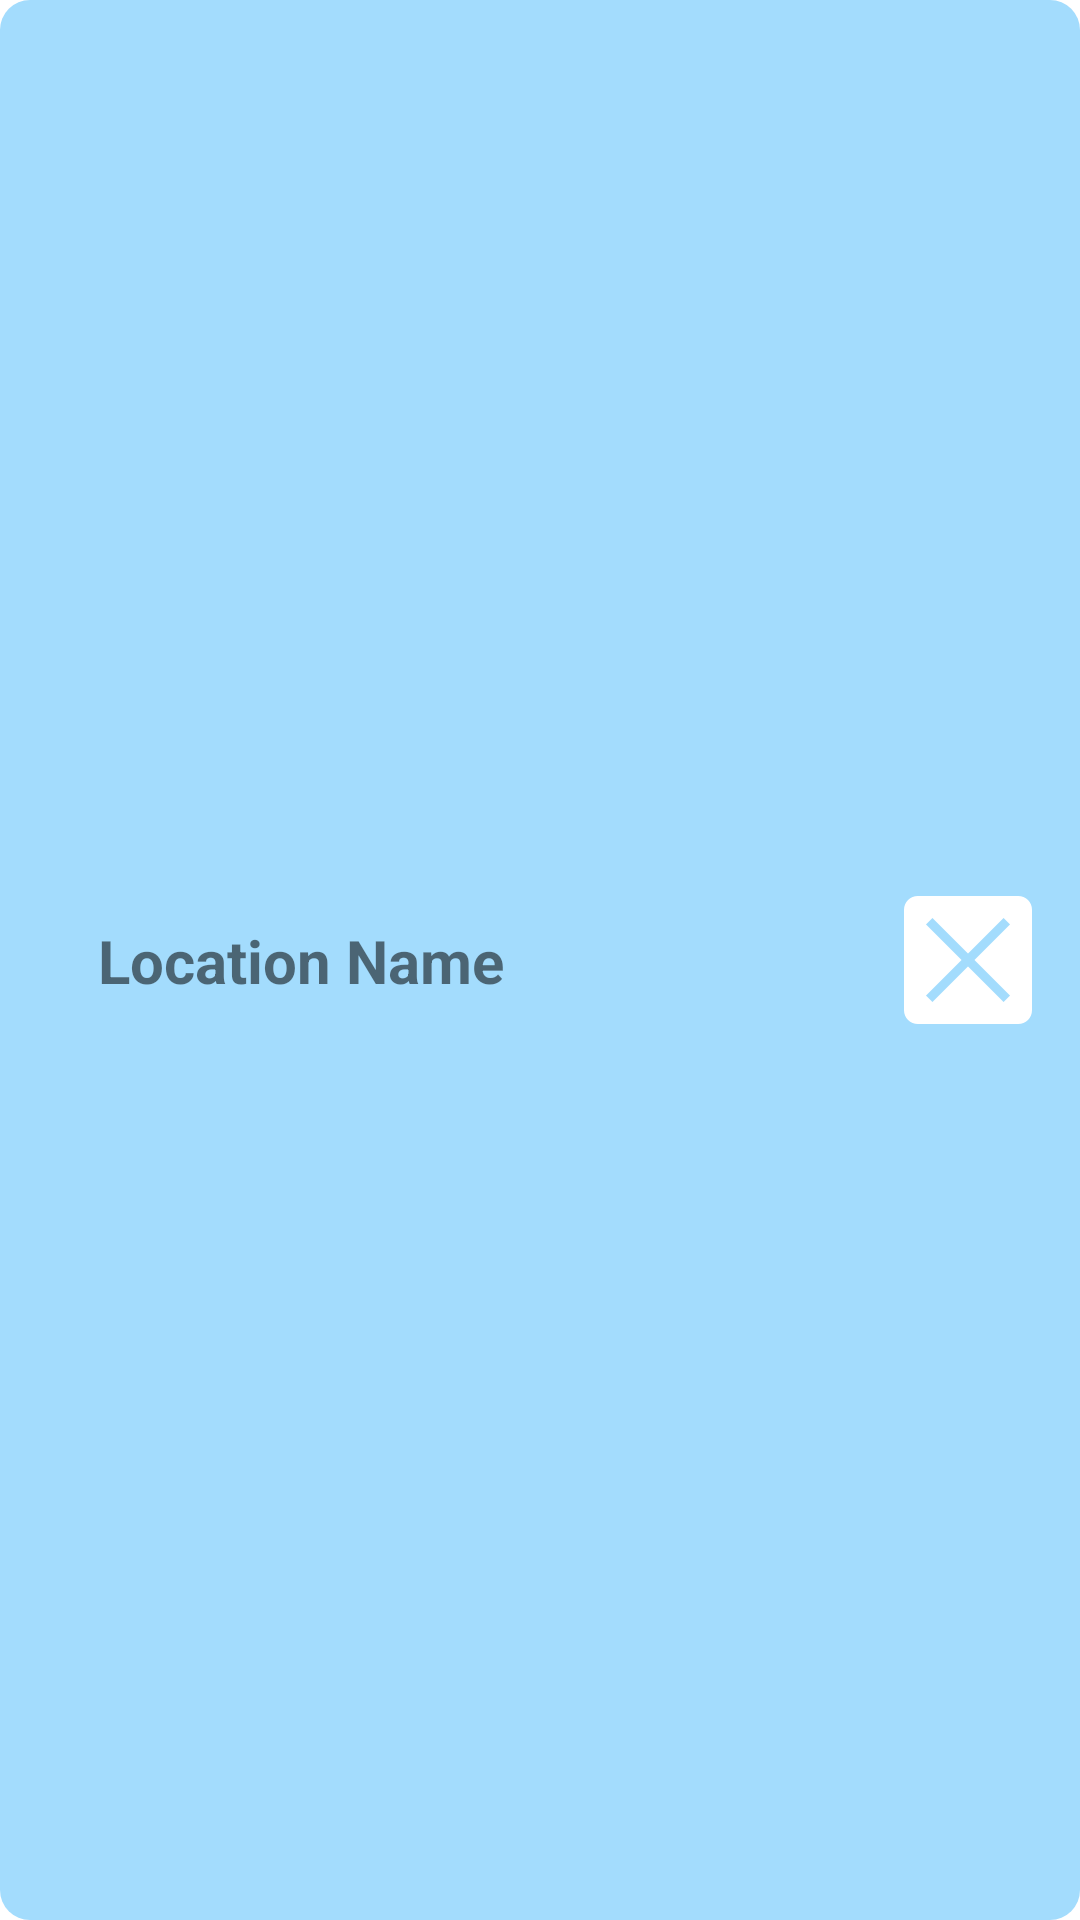

This screen was rendered from an Android layout file. Write that file and the resources it references.
<!-- AndroidManifest.xml: application theme Theme.Windy -->
<!-- res/layout/favorite_item.xml -->
<?xml version="1.0" encoding="utf-8"?>
<androidx.constraintlayout.widget.ConstraintLayout xmlns:android="http://schemas.android.com/apk/res/android"
    xmlns:app="http://schemas.android.com/apk/res-auto"
    xmlns:tools="http://schemas.android.com/tools"
    android:id="@+id/locationItem"
    android:layout_width="match_parent"
    android:layout_height="wrap_content"
    android:layout_margin="10dp"
    android:background="@drawable/background_hourly">

    <TextView
        android:id="@+id/locationName"
        android:layout_width="wrap_content"
        android:layout_height="wrap_content"
        android:layout_margin="24dp"
        android:text="Location Name"
        android:textSize="20sp"
        android:textStyle="bold"
        app:layout_constraintBottom_toBottomOf="parent"
        app:layout_constraintEnd_toStartOf="@+id/removeButton"
        app:layout_constraintHorizontal_bias="0.074"
        app:layout_constraintStart_toStartOf="parent"
        app:layout_constraintTop_toTopOf="parent" />

    <ImageView
        android:id="@+id/removeButton"
        android:layout_width="wrap_content"
        android:layout_height="wrap_content"
        android:layout_margin="16dp"
        app:layout_constraintBottom_toBottomOf="parent"
        app:layout_constraintEnd_toEndOf="parent"
        app:layout_constraintTop_toTopOf="parent"
        app:srcCompat="@drawable/remove" />

</androidx.constraintlayout.widget.ConstraintLayout>
<!-- resources referenced by this layout -->
<resources>
  <!-- drawable background_hourly (drawable) -->
  <?xml version="1.0" encoding="utf-8"?>
  <selector xmlns:android="http://schemas.android.com/apk/res/android">
  <item>
      <shape android:shape="rectangle">
          <solid android:color="#A3DCFD"/>
          <corners android:radius="10dp"/>
      </shape>
  </item>
  </selector>
  <!-- drawable remove: png bitmap (drawable-hdpi, 518 bytes) -->
  <style name="Theme.Windy" parent="Theme.MaterialComponents.DayNight.NoActionBar">
          
          <item name="colorPrimary">@color/purple_500</item>
          <item name="colorPrimaryVariant">@color/purple_700</item>
          <item name="colorOnPrimary">@color/white</item>
          
          <item name="colorSecondary">@color/teal_200</item>
          <item name="colorSecondaryVariant">@color/teal_700</item>
          <item name="colorOnSecondary">@color/black</item>
          
          <item name="android:statusBarColor">?attr/colorPrimaryVariant</item>
          
      </style>
  <!-- not gathered from this repository: default colours our renderer supplied (Android Studio template values) -->
  <color name="purple_500">#FF6200EE</color>
  <color name="purple_700">#FF3700B3</color>
  <color name="teal_200">#FF03DAC5</color>
  <color name="teal_700">#FF018786</color>
  <color name="black">#FF000000</color>
  <color name="white">#FFFFFFFF</color>
</resources>
